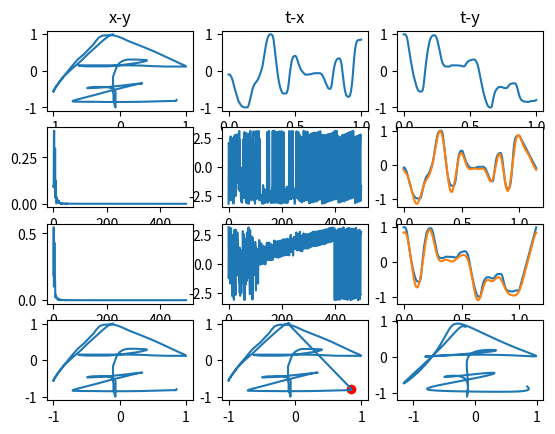

Reproduce this figure in Python.

import matplotlib.pyplot as plt
import numpy as np
import math
from scipy.interpolate import splrep, splev


# pts = '[(162,225,0)(162,225,41)(157,223,59)(151,223,75)(143,222,92)(132,222,108)(119,223,125)(104,232,142)(92,245,158)(79,265,175)(71,281,191)(63,294,208)(60,303,226)(59,307,242)(59,308,259)(61,308,275)(76,297,292)(101,281,308)(133,260,325)(162,235,342)(189,208,359)(207,188,375)(222,168,392)(232,157,408)(237,149,425)(239,146,442)(240,145,457)(237,149,491)(219,166,508)(191,194,525)(162,224,543)(135,260,558)(111,298,575)(96,323,592)(89,340,609)(86,347,625)(86,348,642)(97,341,658)(124,315,675)(157,285,692)(192,255,708)(220,230,725)(236,217,742)(242,214,758)(243,213,775)(240,217,808)(228,232,825)(214,249,842)(201,269,859)(190,289,875)(180,309,892)(174,325,909)(172,335,925)(171,340,942)(171,341,959)(181,337,975)(204,323,992)(227,309,1008)(249,295,1025)(266,280,1041)(275,271,1058)(277,267,1075)(277,265,1092)(268,265,1108)(245,272,1125)(222,284,1141)(201,294,1158)(189,298,1175)(184,298,1192)(182,299,1208)(180,300,1223)]'

pts='[(202,85,0)(202,85,30)(196,89,48)(191,98,66)(183,114,83)(173,137,98)(162,162,115)(151,187,132)(141,212,149)(131,235,166)(121,256,183)(112,277,199)(105,294,214)(100,311,233)(95,327,249)(91,340,266)(88,352,283)(86,361,299)(85,367,316)(84,370,333)(84,371,348)(84,371,382)(84,366,399)(88,350,416)(97,317,433)(109,280,449)(121,243,466)(132,211,483)(145,183,498)(154,159,516)(163,136,533)(168,119,549)(172,107,566)(175,99,583)(179,94,599)(183,91,614)(188,90,630)(196,90,648)(203,90,664)(212,96,682)(221,105,699)(232,118,716)(249,135,732)(266,152,749)(285,172,766)(302,192,783)(317,210,799)(329,224,816)(338,234,832)(343,239,849)(346,244,866)(347,246,881)(347,246,898)(343,246,930)(329,246,949)(307,246,966)(282,244,982)(257,241,999)(233,240,1016)(211,240,1032)(190,240,1049)(174,240,1065)(161,240,1082)(151,240,1099)(143,240,1116)(137,240,1132)(134,241,1149)(134,241,1166)(134,241,1182)(134,242,1199)(134,242,1216)(139,243,1232)(148,245,1249)(165,245,1266)(191,245,1282)(215,240,1299)(233,234,1315)(250,228,1332)(260,223,1349)(266,219,1366)(269,217,1382)(269,216,1399)(269,214,1416)(265,213,1432)(256,212,1449)(247,211,1466)(239,211,1482)(231,211,1499)(224,215,1516)(219,221,1532)(215,228,1549)(211,240,1565)(208,256,1582)(205,277,1599)(202,298,1616)(202,315,1632)(202,335,1649)(202,354,1666)(202,372,1681)(203,385,1697)(203,400,1713)(203,413,1729)(204,425,1746)(205,436,1764)(206,443,1780)(206,448,1797)(207,450,1814)(207,450,1831)(207,450,1849)(207,441,1866)(207,418,1882)(207,400,1899)(207,382,1916)(207,372,1932)(205,364,1949)(203,358,1966)(199,354,1982)(193,350,1999)(188,348,2015)(181,348,2032)(173,348,2049)(167,348,2065)(160,349,2082)(154,351,2099)(151,353,2115)(151,353,2132)(151,354,2149)(156,354,2166)(172,352,2182)(194,348,2199)(216,342,2216)(231,338,2232)(243,334,2249)(251,332,2266)(256,331,2282)(259,330,2299)(260,330,2316)(260,330,2332)(260,330,2349)(252,333,2366)(240,340,2383)(219,353,2399)(195,368,2416)(172,384,2432)(152,397,2449)(138,406,2466)(129,412,2482)(124,416,2499)(122,418,2516)(122,420,2532)(123,421,2549)(129,421,2565)(141,422,2582)(161,422,2599)(188,423,2616)(225,423,2632)(259,422,2649)(286,420,2665)(306,419,2682)(317,418,2699)(324,418,2715)(326,418,2732)(327,418,2749)(327,417,2766)(327,416,2782)(328,413,2798)]'


def ss_reverseY(sign):
    '''reverse Y axis.
    '''
    matmax = []
    matmin = []
    for seg in sign:
        matmax.append(np.max(seg, 0))
        matmin.append(np.min(seg, 0))
    rmax = np.max(matmax, 0)
    rmin = np.min(matmin, 0)
    for seg in sign:
        # y axis reverse!
        seg[:, 1] = rmax[1] - seg[:, 1] + rmin[1]
    return sign



# snsign : [(1,2,3)(4,5,6)(1,1,1)][(1,1,1)(2,2,2)]
def parse_signdata(snsign, breversey=True):
    '''parsing sign data
    input : SN type ; [segment(x,y,t),...][segment(x,y,t),..]..
    output: sign(list)
    '''
    snsign = snsign.rstrip()  # remove CR, space char
    sign = []
    tmp1 = snsign.replace('[', '')  # remove [ char
    tmp1 = tmp1.rstrip(']')  # remove last ] char
    tmp1 = tmp1.split(']')
    if type(tmp1) == str:
        tmp1 = [tmp1]
    for node in tmp1:
        node = node.replace('(', '')
        node = node.replace(')', ' ')
        node = node.replace(',', ' ')
        ml = np.fromstring(node, dtype=float, sep=' ').reshape(-1, 3)
        sign.append(ml)

    if len(sign) == 0 or (len(sign) == 1 and len(sign[0]) == 0):
        return None

    # reverse Y
    if breversey:
        sign = ss_reverseY(sign)

    return sign


sign = parse_signdata(pts)
sign = np.asarray(sign)[0]  # first drawing (1 count)

signmin = np.min(sign, axis=0)
# zero-base. positive number
sign = sign-signmin
# normalzie.
signsize = np.max(sign, axis=0)
# x,y range [0,2]
sign[:,0] /= signsize[0]/2
sign[:,1] /= signsize[1]/2
sign[:,2] /= signsize[2]
# x,y range [-1,1]
sign[:,0] -= 1
sign[:,1] -= 1


# print('sign=',sign)
print(sign.shape)


pi=1
ph=4
pw=3

plt.figure()
plt.subplot(ph,pw,pi)
plt.title('x-y')
plt.plot(sign[:,0], sign[:,1])

pi+=1
plt.subplot(ph,pw,pi)
plt.title('t-x')
plt.plot(sign[:,2], sign[:,0])

pi+=1
plt.subplot(ph,pw,pi)
plt.title('t-y')
plt.plot(sign[:,2], sign[:,1])

def get_firstbiggeridx(v, limit):
    idx=np.argwhere(v>limit).squeeze()
    return idx[0]

def get_len(v1,v2):
    partlen = np.sqrt((v2[0] - v1[0])**2 + (v2[1]-v1[1])**2)
    return partlen


def get_length(vec):
    '''
    get the length of the line points
    :param vec: [x,y,..][x,y,..]
    :return: length
    '''
    if vec.ndim>1:
        startx = vec[:-1,0]
        endx = vec[1:,0]
        starty = vec[:-1,1]
        endy = vec[1:,1]
    else:
        startx = vec[:-1]
        endx = vec[1:]
        starty = np.zeros(len(vec)-1)
        endy = starty
    # print('cnt=', len(startx), len(endx))
    partlen = np.sqrt((endx - startx)**2 + (endy-starty)**2)
    return np.sum(partlen)


N = 1000    # sample count (extended)
fs = 1000   # sampling frequency
T = 1/fs

def my_fft(orgt, val, extracnt):
    global pi
    spl = splrep(orgt, val)
    newt = np.linspace(0,1,N)
    newval = splev(newt, spl)

    # print('newval=', newval)
    # 전체 드로잉 길이
    totallen = get_length(newval)
    # 포인트당 평균 이동 길이
    lenpt = totallen/N
    print('totallen=', totallen, 'len/ptcnt=', lenpt)

    ## gibb's pheonomenum problem...
    # remove first and last some part??? and save it aside?...
    # or add extra link from end point to start point.
    #  remove extra time.
    lastt = newt[-1]
    lastv = newval[-1]
    dt = newt[1]-newt[0]
    endtostartlen = newval[0] - newval[-1]
    dl = endtostartlen / extracnt
    print('lastv=', lastv, 'startv=', newval[0])
    print('newval cnt=', len(newval))
    print('extracnt = ', extracnt, 'dt=',dt,'dl=', dl)
    addt = []
    addv = []
    for i in range(extracnt):
        addt.append(lastt+(i+1)*dt)
        addv.append(lastv+(i+1)*dl)
    addt = np.asarray(addt)
    addv = np.asarray(addv)
    # print(addt)
    # print(addv)
    newt = np.r_[newt, addt]
    newval = np.r_[newval, addv]
    print(newt.shape, newval.shape)

    # same shape. but more detail... sampling..
    if False:
        pi+=1
        plt.subplot(ph, pw, pi)
        plt.plot(newt, newval)

    # fft
    nfft=N+extracnt  # 2'power but. python process this in backend automatically. so no need.
    k = np.arange(nfft)
    f = k*fs/nfft      # frequency sample. (sample count)
    f0 = f[range(math.trunc(nfft/2))]      # only half size check for get hz.

    y = np.fft.fft(newval)/nfft * 2
    y0 = y[range(math.trunc(nfft/2))]       # one side.

    amp = abs(y0)
    phase = np.angle(y0)

    pi+=1
    plt.subplot(ph, pw, pi)
    plt.plot(f0, amp)
    pi+=1
    plt.subplot(ph, pw, pi)
    plt.plot(f0, phase)

    # get top N
    topn=10

    idxy = np.argsort(-amp)
    for i in range(topn):
        print('freq=', f0[idxy[i]], 'amp=', y[idxy[i]], 'angle=', phase[idxy[i]])

    # recover
    newy = np.zeros((nfft,))
    for i in range(topn):
        freq = f0[idxy[i]]
        yx = y[idxy[i]]
        coec = yx.real
        coes = yx.imag * -1
        ang = phase[idxy[i]]
        print('freq=', freq, 'coec=', coec, ' coes', coes, 'ang', ang)
        # newy += coec * np.cos( 2*np.pi*freq*newt+ang) + coes * np.sin( 2*np.pi*freq*newt+ang)
        newy += coec * np.cos(2 * np.pi * freq * newt ) + coes * np.sin(2 * np.pi * freq * newt)
    pi+=1
    plt.subplot(ph,pw,pi)
    plt.plot(newt, newval)
    plt.plot(newt, newy)

    return newt, newy, newval, freq, coec, coes


# t, val
shapelen = get_length(sign)
print('shapelen=', shapelen)
dl = shapelen/N
endtostartlen = get_len([sign[-1,0], sign[-1,1]], [sign[0,0], sign[0,1]])
print('endtostartlen=', endtostartlen)
extracnt = int(endtostartlen/dl)
print('extracnt=', extracnt)


newt, newx, oldx, freq, coec, coes = my_fft(sign[:,2], sign[:,0], extracnt)
newt, newy, oldy, freq, coec, coes = my_fft(sign[:,2], sign[:,1], extracnt)

extraidx=get_firstbiggeridx(newt, 1)
print('extraidx=', extraidx)
# print('newt(extra)=', newt[extraidx:])

# original image
pi+=1
plt.subplot(ph, pw, pi)
plt.plot(sign[:,0], sign[:,1])

# added extra line for gibbs remove.
pi+=1
plt.subplot(ph, pw, pi)
plt.plot(oldx, oldy)
plt.scatter(oldx[extraidx], oldy[extraidx], c='r')

# fft image. (remove gibbs)
pi+=1
plt.subplot(ph, pw, pi)
plt.plot(newx[:-extracnt], newy[:-extracnt])
# plt.scatter(newx[0], newy[0], c='r')
# plt.scatter(newx[-1], newy[-1], c='b')

plt.show()





